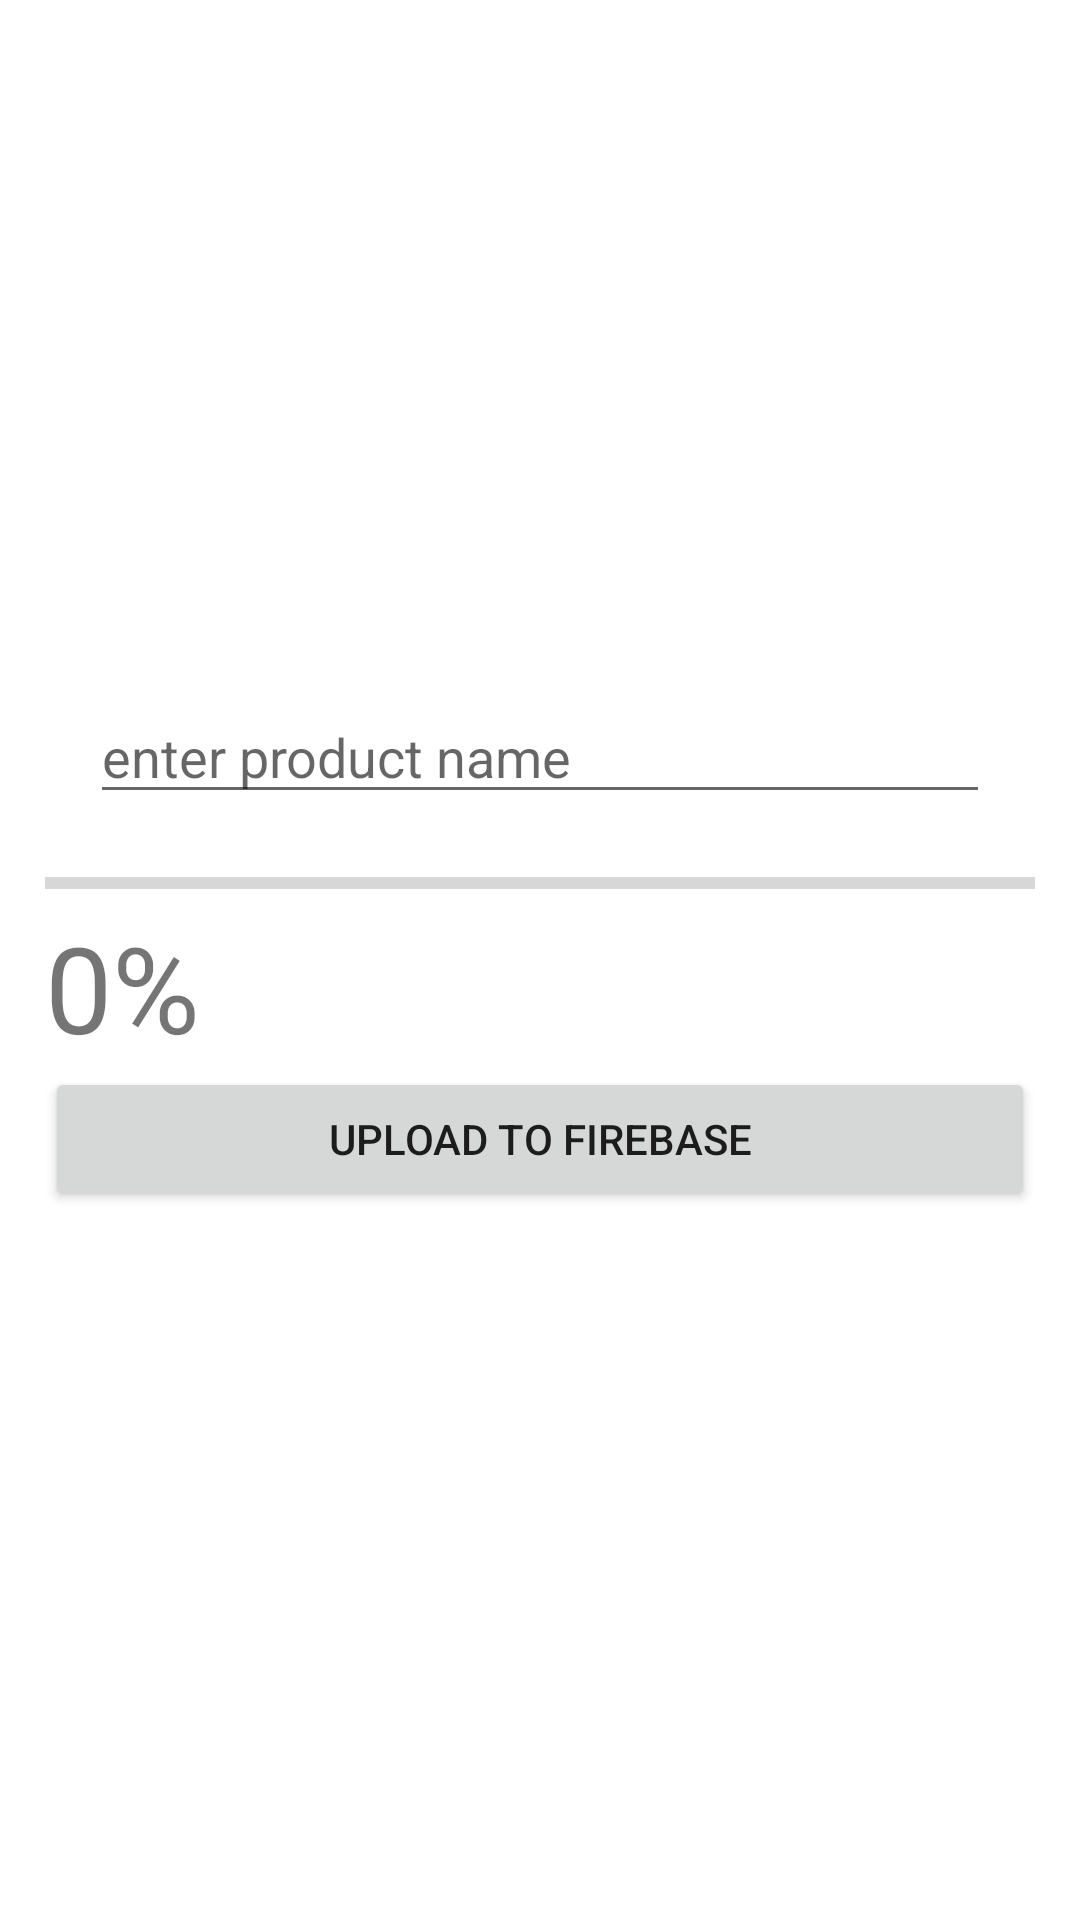

This screen was rendered from an Android layout file. Write that file and the resources it references.
<!-- AndroidManifest.xml: application theme Theme.KotlinFirebaseUploadImage -->
<!-- res/layout/activity_main.xml -->
<?xml version="1.0" encoding="utf-8"?>
<LinearLayout xmlns:android="http://schemas.android.com/apk/res/android"
    xmlns:app="http://schemas.android.com/apk/res-auto"
    xmlns:tools="http://schemas.android.com/tools"
    android:layout_width="match_parent"
    android:layout_height="match_parent"
    android:orientation="vertical"
    android:padding="15dp"
    tools:context=".MainActivity">

    <ImageView
        android:src="@drawable/noimage"
        android:scaleType="centerCrop"
        android:id="@+id/imageviewopengallery"
        android:layout_width="match_parent"
        android:layout_height="200dp"></ImageView>
    <EditText
        android:layout_margin="15dp"
        android:hint="enter product name"
        android:id="@+id/edittextimagename"
        android:layout_width="match_parent"
        android:layout_height="wrap_content"></EditText>
    <ProgressBar
        android:id="@+id/progressbaruploadimage"
        android:visibility="gone"
        android:layout_margin="15dp"
        android:layout_width="match_parent"
        android:layout_height="wrap_content"></ProgressBar>

    <ProgressBar
        android:id="@+id/progressBarhorizontal"
        style="?android:attr/progressBarStyleHorizontal"
        android:layout_width="match_parent"
        android:layout_height="wrap_content" />
    <TextView
        android:textSize="40dp"
        android:text="0%"
        android:id="@+id/textviewprogress"
        android:layout_width="match_parent"
        android:layout_height="wrap_content"></TextView>

    <Button
        android:id="@+id/buttonuploadimage"
        android:text="upload to firebase"
        android:layout_width="match_parent"
        android:layout_height="wrap_content"></Button>

    <androidx.recyclerview.widget.RecyclerView
        android:id="@+id/recyclerview1"
        android:layout_width="match_parent"
        android:layout_height="wrap_content"></androidx.recyclerview.widget.RecyclerView>




</LinearLayout>
<!-- resources referenced by this layout -->
<resources>
  <style name="Theme.KotlinFirebaseUploadImage" parent="Theme.MaterialComponents.DayNight.DarkActionBar">
          
          <item name="colorPrimary">@color/purple_500</item>
          <item name="colorPrimaryVariant">@color/purple_700</item>
          <item name="colorOnPrimary">@color/white</item>
          
          <item name="colorSecondary">@color/teal_200</item>
          <item name="colorSecondaryVariant">@color/teal_700</item>
          <item name="colorOnSecondary">@color/black</item>
          
          <item name="android:statusBarColor">?attr/colorPrimaryVariant</item>
          
      </style>
  <!-- not gathered from this repository: default colours our renderer supplied (Android Studio template values) -->
  <color name="purple_500">#FF6200EE</color>
  <color name="purple_700">#FF3700B3</color>
  <color name="teal_200">#FF03DAC5</color>
  <color name="teal_700">#FF018786</color>
  <color name="black">#FF000000</color>
  <color name="white">#FFFFFFFF</color>
</resources>
